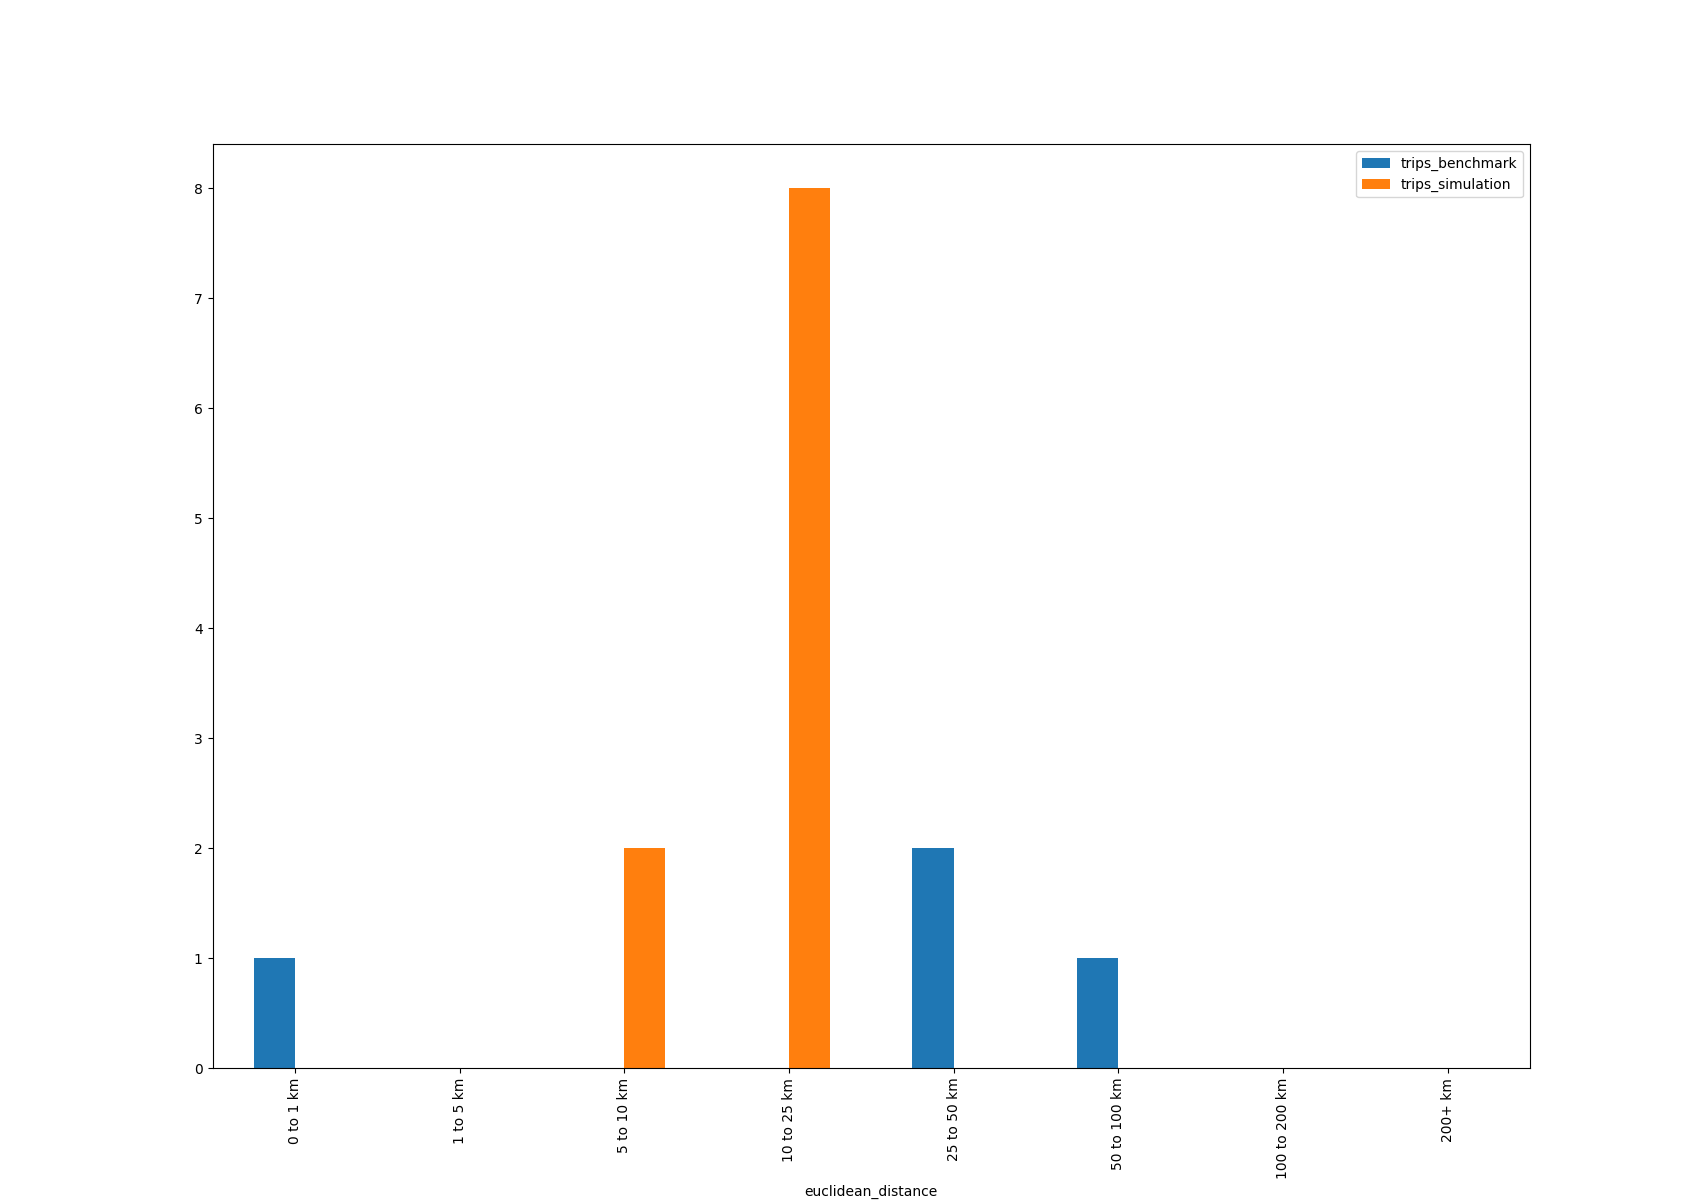

The table this chart was drawn from, first rows:
euclidean_distance, trips_benchmark, trips_simulation, difference
0 to 1 km, 1, 0, -1
1 to 5 km, 0, 0, 0
5 to 10 km, 0, 2, 2
10 to 25 km, 0, 8, 8
25 to 50 km, 2, 0, -2
50 to 100 km, 1, 0, -1
100 to 200 km, 0, 0, 0
200+ km, 0, 0, 0
